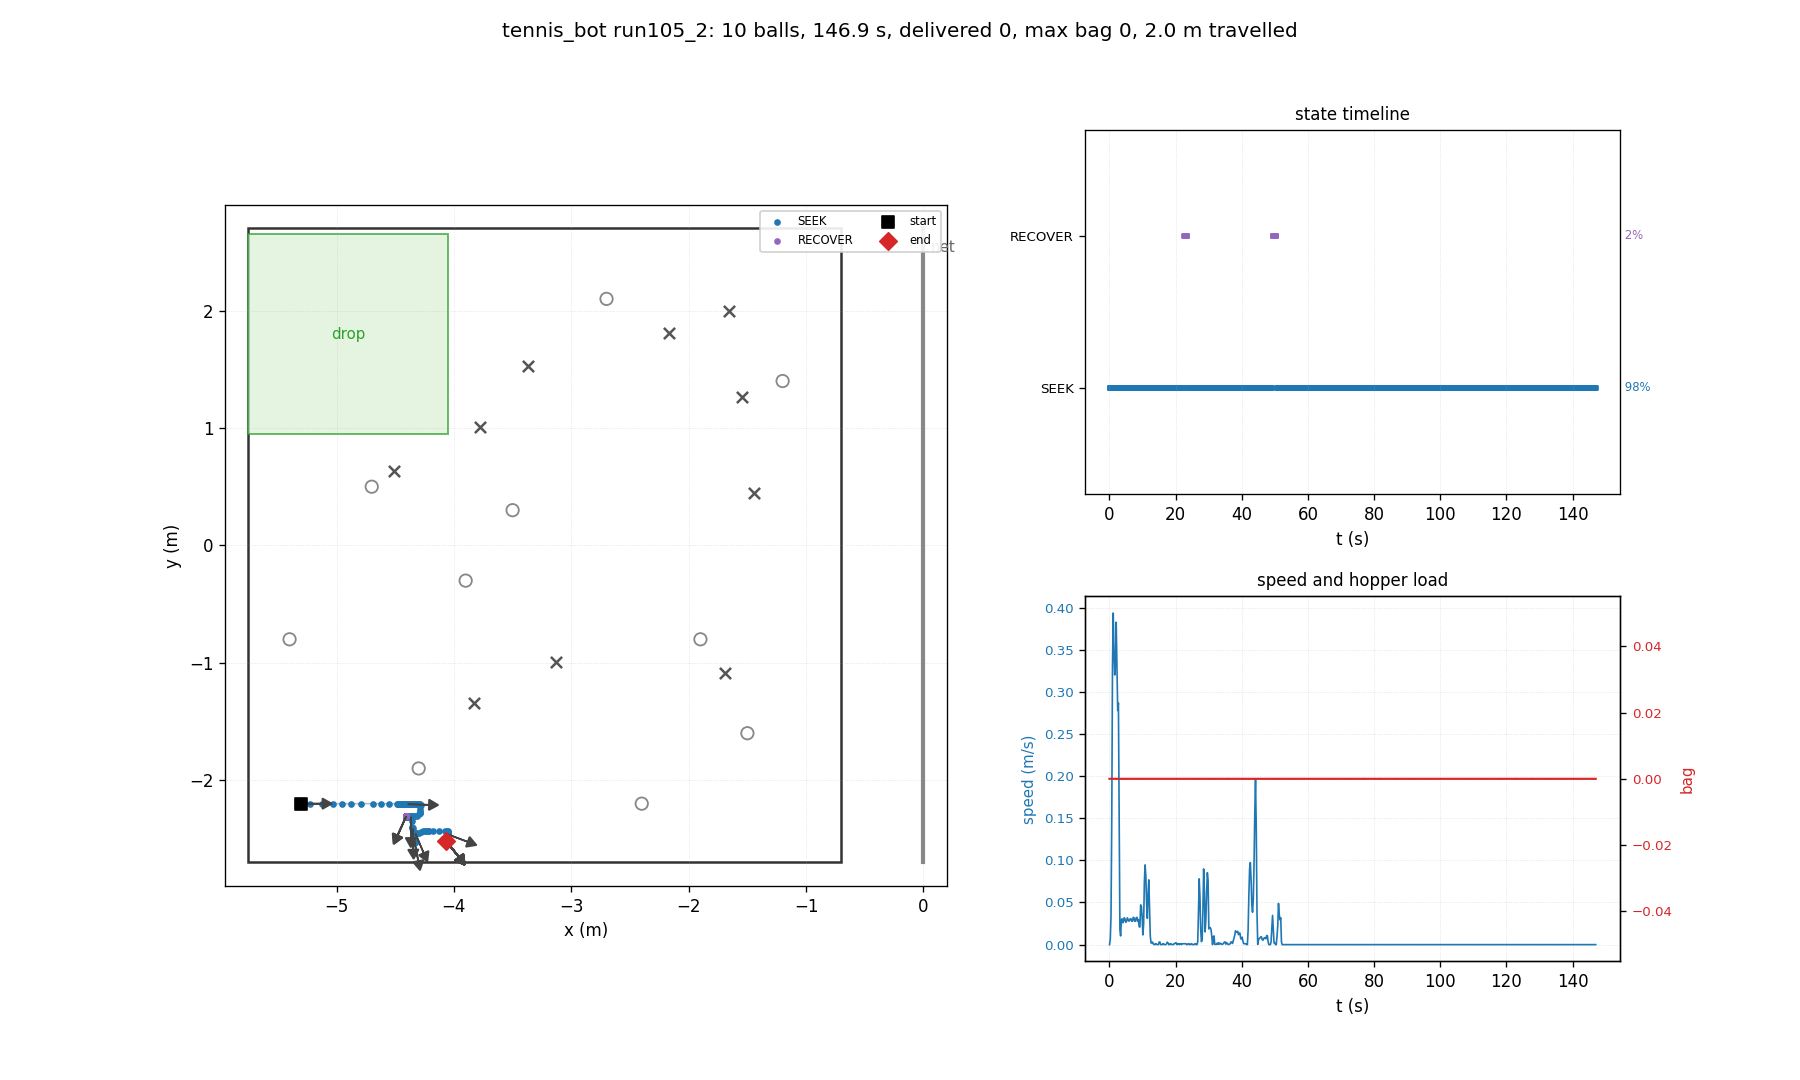

The file beside this chart, header and first rows:
t, state, x, y, heading_deg, bag, delivered, depth, n_balls_in_hopper, ball0_x, ball0_y
0.03, SEEK, -5.300, -2.200, 0.0, 0, 0, 0, 0, -4.700, 0.500
0.26, SEEK, -5.300, -2.200, 0.0, 0, 0, 0, 0, -2.164, 1.806
0.48, SEEK, -5.297, -2.200, 0.0, 0, 0, 0, 0, -2.164, 1.806
0.70, SEEK, -5.284, -2.200, -0.0, 0, 0, 0, 0, -2.164, 1.806
0.93, SEEK, -5.225, -2.200, -0.0, 0, 0, 0, 0, -2.164, 1.806
1.15, SEEK, -5.124, -2.200, 0.0, 0, 0, 0, 0, -2.164, 1.806
1.38, SEEK, -5.033, -2.200, 0.0, 0, 0, 0, 0, -2.164, 1.806
1.60, SEEK, -4.953, -2.200, 0.0, 0, 0, 0, 0, -2.164, 1.806
1.82, SEEK, -4.879, -2.200, 0.0, 0, 0, 0, 0, -2.164, 1.806
2.05, SEEK, -4.788, -2.200, 0.0, 0, 0, 0, 0, -2.164, 1.806
2.27, SEEK, -4.690, -2.200, 0.0, 0, 0, 0, 0, -2.164, 1.806
2.50, SEEK, -4.625, -2.200, 0.0, 0, 0, 0, 0, -2.164, 1.806
2.72, SEEK, -4.552, -2.200, 0.0, 0, 0, 0, 0, -2.164, 1.806
2.94, SEEK, -4.485, -2.200, 0.0, 0, 0, 0, 0, -2.164, 1.806
3.17, SEEK, -4.474, -2.200, 0.1, 0, 0, 0, 0, -2.164, 1.806
3.39, SEEK, -4.473, -2.205, -2.9, 0, 0, 0, 0, -2.164, 1.806
3.62, SEEK, -4.466, -2.205, -2.8, 0, 0, 0, 0, -2.164, 1.806
3.84, SEEK, -4.458, -2.205, -2.6, 0, 0, 0, 0, -2.164, 1.806
4.06, SEEK, -4.451, -2.205, -2.4, 0, 0, 0, 0, -2.164, 1.806
4.29, SEEK, -4.445, -2.205, -2.3, 0, 0, 0, 0, -2.164, 1.806
4.51, SEEK, -4.437, -2.205, -2.2, 0, 0, 0, 0, -2.164, 1.806
4.74, SEEK, -4.429, -2.205, -2.1, 0, 0, 0, 0, -2.164, 1.806
4.96, SEEK, -4.422, -2.205, -1.9, 0, 0, 0, 0, -2.164, 1.806
5.18, SEEK, -4.416, -2.205, -1.8, 0, 0, 0, 0, -2.164, 1.806
5.41, SEEK, -4.408, -2.205, -1.7, 0, 0, 0, 0, -2.164, 1.806
5.63, SEEK, -4.400, -2.205, -1.6, 0, 0, 0, 0, -2.164, 1.806
5.86, SEEK, -4.393, -2.205, -1.5, 0, 0, 0, 0, -2.164, 1.806
6.08, SEEK, -4.386, -2.205, -1.5, 0, 0, 0, 0, -2.164, 1.806
6.30, SEEK, -4.379, -2.205, -1.4, 0, 0, 0, 0, -2.164, 1.806
6.53, SEEK, -4.370, -2.206, -1.3, 0, 0, 0, 0, -2.164, 1.806
6.75, SEEK, -4.363, -2.206, -1.2, 0, 0, 0, 0, -2.164, 1.806
6.98, SEEK, -4.356, -2.206, -1.2, 0, 0, 0, 0, -2.164, 1.806
7.20, SEEK, -4.349, -2.206, -1.1, 0, 0, 0, 0, -2.164, 1.806
7.42, SEEK, -4.340, -2.206, -1.0, 0, 0, 0, 0, -2.164, 1.806
7.65, SEEK, -4.333, -2.206, -1.0, 0, 0, 0, 0, -2.164, 1.806
7.87, SEEK, -4.326, -2.206, -1.0, 0, 0, 0, 0, -2.164, 1.806
8.10, SEEK, -4.319, -2.206, -0.9, 0, 0, 0, 0, -2.164, 1.806
8.32, SEEK, -4.310, -2.206, -0.9, 0, 0, 0, 0, -2.164, 1.806
8.54, SEEK, -4.303, -2.206, -0.8, 0, 0, 0, 0, -2.164, 1.806
8.77, SEEK, -4.296, -2.206, -0.8, 0, 0, 0, 0, -2.164, 1.806
8.99, SEEK, -4.288, -2.206, -0.7, 0, 0, 0, 0, -2.164, 1.806
9.22, SEEK, -4.284, -2.209, -2.7, 0, 0, 0, 0, -2.164, 1.806
9.44, SEEK, -4.285, -2.231, -14.9, 0, 0, 0, 0, -2.164, 1.806
9.66, SEEK, -4.285, -2.252, -26.5, 0, 0, 0, 0, -2.164, 1.806
9.89, SEEK, -4.286, -2.273, -37.0, 0, 0, 0, 0, -2.164, 1.806
10.11, SEEK, -4.289, -2.277, -40.1, 0, 0, 0, 0, -2.164, 1.806
10.34, SEEK, -4.289, -2.278, -40.2, 0, 0, 0, 0, -2.164, 1.806
10.56, SEEK, -4.294, -2.290, -47.3, 0, 0, 0, 0, -2.164, 1.806
10.78, SEEK, -4.312, -2.304, -60.6, 0, 0, 0, 0, -2.164, 1.806
11.01, SEEK, -4.333, -2.307, -72.5, 0, 0, 0, 0, -2.164, 1.806
11.23, SEEK, -4.352, -2.307, -83.2, 0, 0, 0, 0, -2.164, 1.806
11.46, SEEK, -4.356, -2.310, -85.7, 0, 0, 0, 0, -2.164, 1.806
11.68, SEEK, -4.365, -2.312, -90.5, 0, 0, 0, 0, -2.164, 1.806
11.90, SEEK, -4.385, -2.312, -102.2, 0, 0, 0, 0, -2.164, 1.806
12.13, SEEK, -4.404, -2.312, -112.2, 0, 0, 0, 0, -2.164, 1.806
12.35, SEEK, -4.408, -2.312, -114.4, 0, 0, 0, 0, -2.164, 1.806
12.58, SEEK, -4.409, -2.312, -114.9, 0, 0, 0, 0, -2.164, 1.806
12.80, SEEK, -4.409, -2.312, -115.0, 0, 0, 0, 0, -2.164, 1.806
13.02, SEEK, -4.408, -2.312, -114.5, 0, 0, 0, 0, -2.164, 1.806
13.25, SEEK, -4.408, -2.311, -114.6, 0, 0, 0, 0, -2.164, 1.806
... 597 more rows
